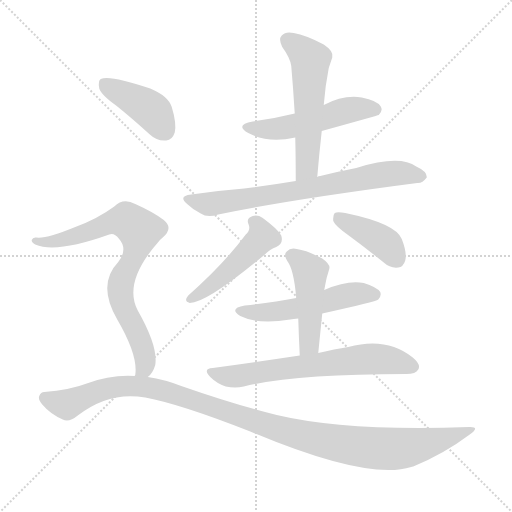
t = 0.00 s
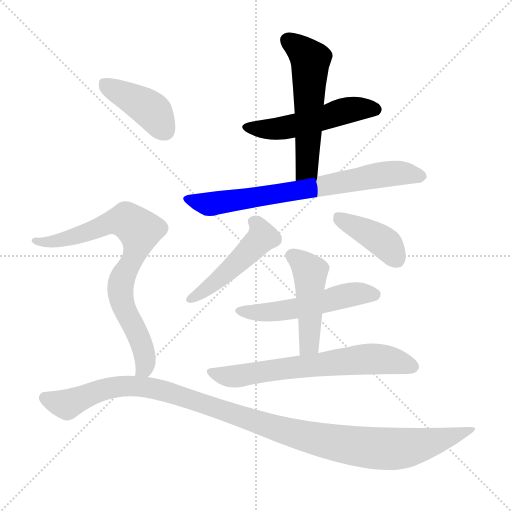
t = 1.64 s
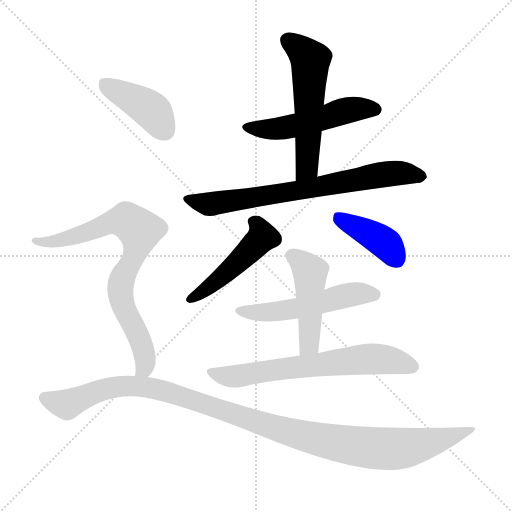
t = 3.27 s
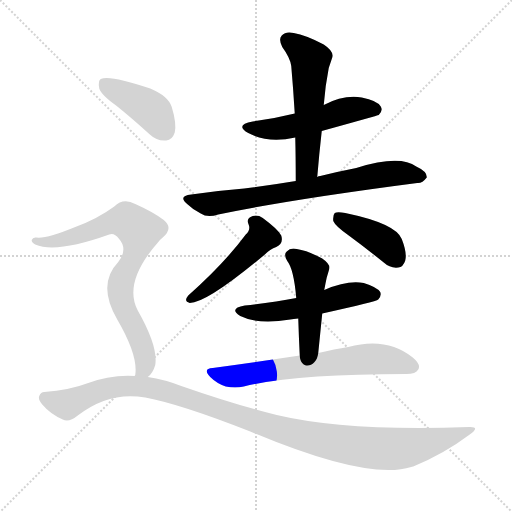
t = 4.91 s
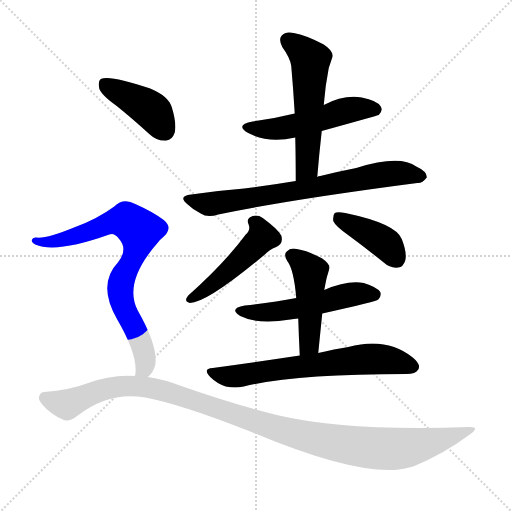
t = 6.54 s
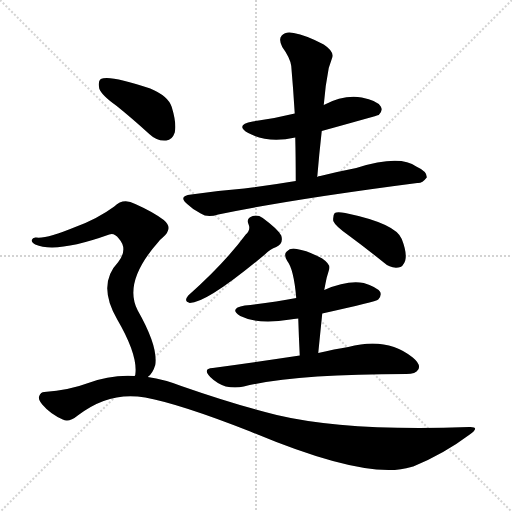
t = 8.18 s

The animated SVG that drew these frames (rendered in a browser with its animation timeline set to each time). Animation: 11 CSS @keyframes rules; one cycle of 8.18 s.

<svg version="1.1" viewBox="0 0 1024 1024" xmlns="http://www.w3.org/2000/svg">
  <g stroke="lightgray" stroke-dasharray="1,1" stroke-width="1" transform="scale(4, 4)">
    <line x1="0" y1="0" x2="256" y2="256"></line>
    <line x1="256" y1="0" x2="0" y2="256"></line>
    <line x1="128" y1="0" x2="128" y2="256"></line>
    <line x1="0" y1="128" x2="256" y2="128"></line>
  </g>
<g transform="scale(1, -1) translate(0, -900)">
   <style type="text/css">
    @keyframes keyframes0 {
      from {
       stroke: blue;
       stroke-dashoffset: 517;
       stroke-width: 128;
       }
       63% {
       animation-timing-function: step-end;
       stroke: blue;
       stroke-dashoffset: 0;
       stroke-width: 128;
       }
       to {
       stroke: black;
       stroke-width: 1024;
       }
       }
       #make-me-a-hanzi-animation-0 {
         animation: keyframes0 0.670736s both;
         animation-delay: 0.000000s;
         animation-timing-function: linear;
       }
    @keyframes keyframes1 {
      from {
       stroke: blue;
       stroke-dashoffset: 555;
       stroke-width: 128;
       }
       64% {
       animation-timing-function: step-end;
       stroke: blue;
       stroke-dashoffset: 0;
       stroke-width: 128;
       }
       to {
       stroke: black;
       stroke-width: 1024;
       }
       }
       #make-me-a-hanzi-animation-1 {
         animation: keyframes1 0.701660s both;
         animation-delay: 0.670736s;
         animation-timing-function: linear;
       }
    @keyframes keyframes2 {
      from {
       stroke: blue;
       stroke-dashoffset: 728;
       stroke-width: 128;
       }
       70% {
       animation-timing-function: step-end;
       stroke: blue;
       stroke-dashoffset: 0;
       stroke-width: 128;
       }
       to {
       stroke: black;
       stroke-width: 1024;
       }
       }
       #make-me-a-hanzi-animation-2 {
         animation: keyframes2 0.842448s both;
         animation-delay: 1.372396s;
         animation-timing-function: linear;
       }
    @keyframes keyframes3 {
      from {
       stroke: blue;
       stroke-dashoffset: 484;
       stroke-width: 128;
       }
       61% {
       animation-timing-function: step-end;
       stroke: blue;
       stroke-dashoffset: 0;
       stroke-width: 128;
       }
       to {
       stroke: black;
       stroke-width: 1024;
       }
       }
       #make-me-a-hanzi-animation-3 {
         animation: keyframes3 0.643880s both;
         animation-delay: 2.214844s;
         animation-timing-function: linear;
       }
    @keyframes keyframes4 {
      from {
       stroke: blue;
       stroke-dashoffset: 405;
       stroke-width: 128;
       }
       57% {
       animation-timing-function: step-end;
       stroke: blue;
       stroke-dashoffset: 0;
       stroke-width: 128;
       }
       to {
       stroke: black;
       stroke-width: 1024;
       }
       }
       #make-me-a-hanzi-animation-4 {
         animation: keyframes4 0.579590s both;
         animation-delay: 2.858724s;
         animation-timing-function: linear;
       }
    @keyframes keyframes5 {
      from {
       stroke: blue;
       stroke-dashoffset: 527;
       stroke-width: 128;
       }
       63% {
       animation-timing-function: step-end;
       stroke: blue;
       stroke-dashoffset: 0;
       stroke-width: 128;
       }
       to {
       stroke: black;
       stroke-width: 1024;
       }
       }
       #make-me-a-hanzi-animation-5 {
         animation: keyframes5 0.678874s both;
         animation-delay: 3.438314s;
         animation-timing-function: linear;
       }
    @keyframes keyframes6 {
      from {
       stroke: blue;
       stroke-dashoffset: 468;
       stroke-width: 128;
       }
       60% {
       animation-timing-function: step-end;
       stroke: blue;
       stroke-dashoffset: 0;
       stroke-width: 128;
       }
       to {
       stroke: black;
       stroke-width: 1024;
       }
       }
       #make-me-a-hanzi-animation-6 {
         animation: keyframes6 0.630859s both;
         animation-delay: 4.117188s;
         animation-timing-function: linear;
       }
    @keyframes keyframes7 {
      from {
       stroke: blue;
       stroke-dashoffset: 662;
       stroke-width: 128;
       }
       68% {
       animation-timing-function: step-end;
       stroke: blue;
       stroke-dashoffset: 0;
       stroke-width: 128;
       }
       to {
       stroke: black;
       stroke-width: 1024;
       }
       }
       #make-me-a-hanzi-animation-7 {
         animation: keyframes7 0.788737s both;
         animation-delay: 4.748047s;
         animation-timing-function: linear;
       }
    @keyframes keyframes8 {
      from {
       stroke: blue;
       stroke-dashoffset: 414;
       stroke-width: 128;
       }
       57% {
       animation-timing-function: step-end;
       stroke: blue;
       stroke-dashoffset: 0;
       stroke-width: 128;
       }
       to {
       stroke: black;
       stroke-width: 1024;
       }
       }
       #make-me-a-hanzi-animation-8 {
         animation: keyframes8 0.586914s both;
         animation-delay: 5.536784s;
         animation-timing-function: linear;
       }
    @keyframes keyframes9 {
      from {
       stroke: blue;
       stroke-dashoffset: 782;
       stroke-width: 128;
       }
       72% {
       animation-timing-function: step-end;
       stroke: blue;
       stroke-dashoffset: 0;
       stroke-width: 128;
       }
       to {
       stroke: black;
       stroke-width: 1024;
       }
       }
       #make-me-a-hanzi-animation-9 {
         animation: keyframes9 0.886393s both;
         animation-delay: 6.123698s;
         animation-timing-function: linear;
       }
    @keyframes keyframes10 {
      from {
       stroke: blue;
       stroke-dashoffset: 1127;
       stroke-width: 128;
       }
       79% {
       animation-timing-function: step-end;
       stroke: blue;
       stroke-dashoffset: 0;
       stroke-width: 128;
       }
       to {
       stroke: black;
       stroke-width: 1024;
       }
       }
       #make-me-a-hanzi-animation-10 {
         animation: keyframes10 1.167155s both;
         animation-delay: 7.010091s;
         animation-timing-function: linear;
       }
</style>
<path d="M 643.5 638.0 Q 755.5 669.0 757.5 670.0 Q 766.5 679.0 761.5 687.0 Q 754.5 699.0 723.5 705.0 Q 687.5 711.0 647.5 690.0 L 589.5 673.0 Q 549.5 663.0 505.5 657.0 Q 468.5 650.0 496.5 634.0 Q 535.5 613.0 590.5 625.0 L 643.5 638.0 Z" fill="lightgray"></path> 
<path d="M 634.5 546.0 Q 638.5 594.0 643.5 638.0 L 647.5 690.0 Q 650.5 729.0 657.5 764.0 Q 661.5 776.0 664.5 785.0 Q 668.5 797.0 647.5 811.0 Q 611.5 830.0 587.5 834.0 Q 571.5 838.0 563.5 829.0 Q 556.5 822.0 564.5 806.0 Q 580.5 784.0 582.5 768.0 Q 586.5 722.0 589.5 673.0 L 590.5 625.0 Q 591.5 585.0 591.5 538.0 C 591.5 508.0 631.5 516.0 634.5 546.0 Z" fill="lightgray"></path> 
<path d="M 591.5 538.0 Q 537.5 529.0 488.5 523.0 Q 437.5 519.0 382.5 511.0 Q 354.5 508.0 375.5 491.0 Q 385.5 481.0 401.5 473.0 Q 414.5 464.0 436.5 471.0 Q 580.5 501.0 834.5 534.0 Q 844.5 533.0 853.5 545.0 Q 854.5 557.0 832.5 567.0 Q 799.5 591.0 712.5 564.0 Q 676.5 557.0 640.5 548.0 Q 636.5 548.0 634.5 546.0 L 591.5 538.0 Z" fill="lightgray"></path> 
<path d="M 491.5 431.0 Q 448.5 373.0 376.5 309.0 Q 366.5 297.0 379.5 294.0 Q 413.5 294.0 528.5 390.0 Q 540.5 402.0 552.5 406.0 Q 567.5 413.0 562.5 429.0 Q 555.5 442.0 525.5 464.0 Q 515.5 471.0 505.5 468.0 Q 492.5 464.0 496.5 453.0 Q 502.5 440.0 491.5 431.0 Z" fill="lightgray"></path> 
<path d="M 697.5 429.0 Q 731.5 404.0 767.5 375.0 Q 780.5 363.0 796.5 365.0 Q 806.5 366.0 810.5 379.0 Q 814.5 394.0 803.5 422.0 Q 791.5 453.0 690.5 474.0 Q 674.5 477.0 669.5 474.0 Q 665.5 470.0 666.5 458.0 Q 670.5 448.0 697.5 429.0 Z" fill="lightgray"></path> 
<path d="M 644.5 273.0 Q 752.5 297.0 756.5 301.0 Q 763.5 308.0 760.5 316.0 Q 753.5 326.0 727.5 334.0 Q 694.5 340.0 648.5 320.0 L 592.5 304.0 Q 546.5 295.0 489.5 289.0 Q 456.5 283.0 480.5 268.0 Q 516.5 250.0 580.5 261.0 Q 586.5 262.0 596.5 263.0 L 644.5 273.0 Z" fill="lightgray"></path> 
<path d="M 636.5 194.0 Q 640.5 234.0 644.5 273.0 L 648.5 320.0 Q 651.5 336.0 653.5 345.0 Q 656.5 355.0 658.5 362.0 Q 661.5 371.0 644.5 383.0 Q 614.5 399.0 593.5 402.0 Q 580.5 405.0 573.5 397.0 Q 566.5 391.0 574.5 378.0 Q 587.5 362.0 592.5 304.0 L 596.5 263.0 Q 597.5 229.0 599.5 189.0 C 600.5 159.0 633.5 164.0 636.5 194.0 Z" fill="lightgray"></path> 
<path d="M 599.5 189.0 Q 520.5 177.0 425.5 164.0 Q 404.5 163.0 420.5 146.0 Q 433.5 133.0 451.5 127.0 Q 470.5 123.0 487.5 127.0 Q 587.5 152.0 812.5 152.0 Q 831.5 152.0 836.5 161.0 Q 842.5 171.0 825.5 185.0 Q 773.5 227.0 696.5 206.0 Q 669.5 202.0 636.5 194.0 L 599.5 189.0 Z" fill="lightgray"></path> 
<path d="M 233.5 688.0 Q 264.5 663.0 298.5 632.0 Q 314.5 617.0 332.5 619.0 Q 344.5 620.0 349.5 635.0 Q 353.5 653.0 343.5 686.0 Q 336.5 708.0 300.5 723.0 Q 218.5 751.0 201.5 742.0 Q 195.5 738.0 198.5 723.0 Q 202.5 710.0 233.5 688.0 Z" fill="lightgray"></path> 
<path d="M 295.5 146.0 Q 305.5 153.0 310.5 170.0 Q 316.5 207.0 275.5 279.0 Q 245.5 336.0 317.5 417.0 Q 320.5 421.0 325.5 425.0 Q 347.5 444.0 327.5 460.0 Q 306.5 476.0 270.5 492.0 Q 246.5 505.0 228.5 487.0 Q 194.5 462.0 150.5 446.0 Q 92.5 422.0 72.5 425.0 Q 65.5 426.0 63.5 420.0 Q 62.5 416.0 70.5 411.0 Q 112.5 393.0 218.5 431.0 Q 228.5 435.0 237.5 423.0 Q 256.5 402.0 236.5 376.0 Q 193.5 331.0 234.5 261.0 Q 276.5 189.0 270.5 150.0 Q 269.5 149.0 269.5 148.0 C 266.5 118.0 276.5 123.0 295.5 146.0 Z" fill="lightgray"></path> 
<path d="M 269.5 148.0 Q 221.5 151.0 173.5 133.0 Q 139.5 120.0 88.5 116.0 Q 81.5 116.0 78.5 108.0 Q 75.5 101.0 84.5 91.0 Q 100.5 72.0 125.5 61.0 Q 137.5 54.0 155.5 69.0 Q 218.5 118.0 290.5 105.0 Q 360.5 92.0 500.5 37.0 Q 735.5 -62.0 822.5 -34.0 Q 823.5 -33.0 826.5 -33.0 Q 887.5 -8.0 939.5 31.0 Q 961.5 47.0 938.5 46.0 Q 692.5 37.0 553.5 70.0 Q 468.5 91.0 362.5 128.0 Q 329.5 141.0 295.5 146.0 L 269.5 148.0 Z" fill="lightgray"></path> 
      <clipPath id="make-me-a-hanzi-clip-0">
      <path d="M 643.5 638.0 Q 755.5 669.0 757.5 670.0 Q 766.5 679.0 761.5 687.0 Q 754.5 699.0 723.5 705.0 Q 687.5 711.0 647.5 690.0 L 589.5 673.0 Q 549.5 663.0 505.5 657.0 Q 468.5 650.0 496.5 634.0 Q 535.5 613.0 590.5 625.0 L 643.5 638.0 Z" fill="lightgray"></path>
      </clipPath>
      <path clip-path="url(#make-me-a-hanzi-clip-0)" d="M 497.5 647.0 L 545.5 642.0 L 702.5 681.0 L 753.5 679.0 " fill="none" id="make-me-a-hanzi-animation-0" stroke-dasharray="389 778" stroke-linecap="round"></path>

      <clipPath id="make-me-a-hanzi-clip-1">
      <path d="M 634.5 546.0 Q 638.5 594.0 643.5 638.0 L 647.5 690.0 Q 650.5 729.0 657.5 764.0 Q 661.5 776.0 664.5 785.0 Q 668.5 797.0 647.5 811.0 Q 611.5 830.0 587.5 834.0 Q 571.5 838.0 563.5 829.0 Q 556.5 822.0 564.5 806.0 Q 580.5 784.0 582.5 768.0 Q 586.5 722.0 589.5 673.0 L 590.5 625.0 Q 591.5 585.0 591.5 538.0 C 591.5 508.0 631.5 516.0 634.5 546.0 Z" fill="lightgray"></path>
      </clipPath>
      <path clip-path="url(#make-me-a-hanzi-clip-1)" d="M 575.5 820.0 L 620.5 780.0 L 614.5 572.0 L 597.5 546.0 " fill="none" id="make-me-a-hanzi-animation-1" stroke-dasharray="427 854" stroke-linecap="round"></path>

      <clipPath id="make-me-a-hanzi-clip-2">
      <path d="M 591.5 538.0 Q 537.5 529.0 488.5 523.0 Q 437.5 519.0 382.5 511.0 Q 354.5 508.0 375.5 491.0 Q 385.5 481.0 401.5 473.0 Q 414.5 464.0 436.5 471.0 Q 580.5 501.0 834.5 534.0 Q 844.5 533.0 853.5 545.0 Q 854.5 557.0 832.5 567.0 Q 799.5 591.0 712.5 564.0 Q 676.5 557.0 640.5 548.0 Q 636.5 548.0 634.5 546.0 L 591.5 538.0 Z" fill="lightgray"></path>
      </clipPath>
      <path clip-path="url(#make-me-a-hanzi-clip-2)" d="M 377.5 502.0 L 415.5 492.0 L 779.5 553.0 L 842.5 547.0 " fill="none" id="make-me-a-hanzi-animation-2" stroke-dasharray="600 1200" stroke-linecap="round"></path>

      <clipPath id="make-me-a-hanzi-clip-3">
      <path d="M 491.5 431.0 Q 448.5 373.0 376.5 309.0 Q 366.5 297.0 379.5 294.0 Q 413.5 294.0 528.5 390.0 Q 540.5 402.0 552.5 406.0 Q 567.5 413.0 562.5 429.0 Q 555.5 442.0 525.5 464.0 Q 515.5 471.0 505.5 468.0 Q 492.5 464.0 496.5 453.0 Q 502.5 440.0 491.5 431.0 Z" fill="lightgray"></path>
      </clipPath>
      <path clip-path="url(#make-me-a-hanzi-clip-3)" d="M 506.5 457.0 L 520.5 443.0 L 525.5 426.0 L 443.5 346.0 L 381.5 302.0 " fill="none" id="make-me-a-hanzi-animation-3" stroke-dasharray="356 712" stroke-linecap="round"></path>

      <clipPath id="make-me-a-hanzi-clip-4">
      <path d="M 697.5 429.0 Q 731.5 404.0 767.5 375.0 Q 780.5 363.0 796.5 365.0 Q 806.5 366.0 810.5 379.0 Q 814.5 394.0 803.5 422.0 Q 791.5 453.0 690.5 474.0 Q 674.5 477.0 669.5 474.0 Q 665.5 470.0 666.5 458.0 Q 670.5 448.0 697.5 429.0 Z" fill="lightgray"></path>
      </clipPath>
      <path clip-path="url(#make-me-a-hanzi-clip-4)" d="M 674.5 468.0 L 761.5 420.0 L 793.5 382.0 " fill="none" id="make-me-a-hanzi-animation-4" stroke-dasharray="277 554" stroke-linecap="round"></path>

      <clipPath id="make-me-a-hanzi-clip-5">
      <path d="M 644.5 273.0 Q 752.5 297.0 756.5 301.0 Q 763.5 308.0 760.5 316.0 Q 753.5 326.0 727.5 334.0 Q 694.5 340.0 648.5 320.0 L 592.5 304.0 Q 546.5 295.0 489.5 289.0 Q 456.5 283.0 480.5 268.0 Q 516.5 250.0 580.5 261.0 Q 586.5 262.0 596.5 263.0 L 644.5 273.0 Z" fill="lightgray"></path>
      </clipPath>
      <path clip-path="url(#make-me-a-hanzi-clip-5)" d="M 482.5 280.0 L 552.5 276.0 L 700.5 311.0 L 749.5 311.0 " fill="none" id="make-me-a-hanzi-animation-5" stroke-dasharray="399 798" stroke-linecap="round"></path>

      <clipPath id="make-me-a-hanzi-clip-6">
      <path d="M 636.5 194.0 Q 640.5 234.0 644.5 273.0 L 648.5 320.0 Q 651.5 336.0 653.5 345.0 Q 656.5 355.0 658.5 362.0 Q 661.5 371.0 644.5 383.0 Q 614.5 399.0 593.5 402.0 Q 580.5 405.0 573.5 397.0 Q 566.5 391.0 574.5 378.0 Q 587.5 362.0 592.5 304.0 L 596.5 263.0 Q 597.5 229.0 599.5 189.0 C 600.5 159.0 633.5 164.0 636.5 194.0 Z" fill="lightgray"></path>
      </clipPath>
      <path clip-path="url(#make-me-a-hanzi-clip-6)" d="M 584.5 388.0 L 620.5 356.0 L 619.5 220.0 L 604.5 197.0 " fill="none" id="make-me-a-hanzi-animation-6" stroke-dasharray="340 680" stroke-linecap="round"></path>

      <clipPath id="make-me-a-hanzi-clip-7">
      <path d="M 599.5 189.0 Q 520.5 177.0 425.5 164.0 Q 404.5 163.0 420.5 146.0 Q 433.5 133.0 451.5 127.0 Q 470.5 123.0 487.5 127.0 Q 587.5 152.0 812.5 152.0 Q 831.5 152.0 836.5 161.0 Q 842.5 171.0 825.5 185.0 Q 773.5 227.0 696.5 206.0 Q 669.5 202.0 636.5 194.0 L 599.5 189.0 Z" fill="lightgray"></path>
      </clipPath>
      <path clip-path="url(#make-me-a-hanzi-clip-7)" d="M 422.5 155.0 L 478.5 148.0 L 750.5 183.0 L 824.5 167.0 " fill="none" id="make-me-a-hanzi-animation-7" stroke-dasharray="534 1068" stroke-linecap="round"></path>

      <clipPath id="make-me-a-hanzi-clip-8">
      <path d="M 233.5 688.0 Q 264.5 663.0 298.5 632.0 Q 314.5 617.0 332.5 619.0 Q 344.5 620.0 349.5 635.0 Q 353.5 653.0 343.5 686.0 Q 336.5 708.0 300.5 723.0 Q 218.5 751.0 201.5 742.0 Q 195.5 738.0 198.5 723.0 Q 202.5 710.0 233.5 688.0 Z" fill="lightgray"></path>
      </clipPath>
      <path clip-path="url(#make-me-a-hanzi-clip-8)" d="M 207.5 734.0 L 301.5 680.0 L 329.5 639.0 " fill="none" id="make-me-a-hanzi-animation-8" stroke-dasharray="286 572" stroke-linecap="round"></path>

      <clipPath id="make-me-a-hanzi-clip-9">
      <path d="M 295.5 146.0 Q 305.5 153.0 310.5 170.0 Q 316.5 207.0 275.5 279.0 Q 245.5 336.0 317.5 417.0 Q 320.5 421.0 325.5 425.0 Q 347.5 444.0 327.5 460.0 Q 306.5 476.0 270.5 492.0 Q 246.5 505.0 228.5 487.0 Q 194.5 462.0 150.5 446.0 Q 92.5 422.0 72.5 425.0 Q 65.5 426.0 63.5 420.0 Q 62.5 416.0 70.5 411.0 Q 112.5 393.0 218.5 431.0 Q 228.5 435.0 237.5 423.0 Q 256.5 402.0 236.5 376.0 Q 193.5 331.0 234.5 261.0 Q 276.5 189.0 270.5 150.0 Q 269.5 149.0 269.5 148.0 C 266.5 118.0 276.5 123.0 295.5 146.0 Z" fill="lightgray"></path>
      </clipPath>
      <path clip-path="url(#make-me-a-hanzi-clip-9)" d="M 70.5 418.0 L 133.5 422.0 L 239.5 459.0 L 253.5 459.0 L 272.5 446.0 L 278.5 436.0 L 275.5 410.0 L 245.5 346.0 L 240.5 319.0 L 249.5 280.0 L 286.5 203.0 L 290.5 170.0 L 278.5 155.0 " fill="none" id="make-me-a-hanzi-animation-9" stroke-dasharray="654 1308" stroke-linecap="round"></path>

      <clipPath id="make-me-a-hanzi-clip-10">
      <path d="M 269.5 148.0 Q 221.5 151.0 173.5 133.0 Q 139.5 120.0 88.5 116.0 Q 81.5 116.0 78.5 108.0 Q 75.5 101.0 84.5 91.0 Q 100.5 72.0 125.5 61.0 Q 137.5 54.0 155.5 69.0 Q 218.5 118.0 290.5 105.0 Q 360.5 92.0 500.5 37.0 Q 735.5 -62.0 822.5 -34.0 Q 823.5 -33.0 826.5 -33.0 Q 887.5 -8.0 939.5 31.0 Q 961.5 47.0 938.5 46.0 Q 692.5 37.0 553.5 70.0 Q 468.5 91.0 362.5 128.0 Q 329.5 141.0 295.5 146.0 L 269.5 148.0 Z" fill="lightgray"></path>
      </clipPath>
      <path clip-path="url(#make-me-a-hanzi-clip-10)" d="M 89.5 104.0 L 133.5 91.0 L 224.5 126.0 L 274.5 128.0 L 336.5 116.0 L 584.5 33.0 L 691.5 10.0 L 757.5 3.0 L 831.5 8.0 L 929.5 38.0 " fill="none" id="make-me-a-hanzi-animation-10" stroke-dasharray="999 1998" stroke-linecap="round"></path>

</g>
</svg>
